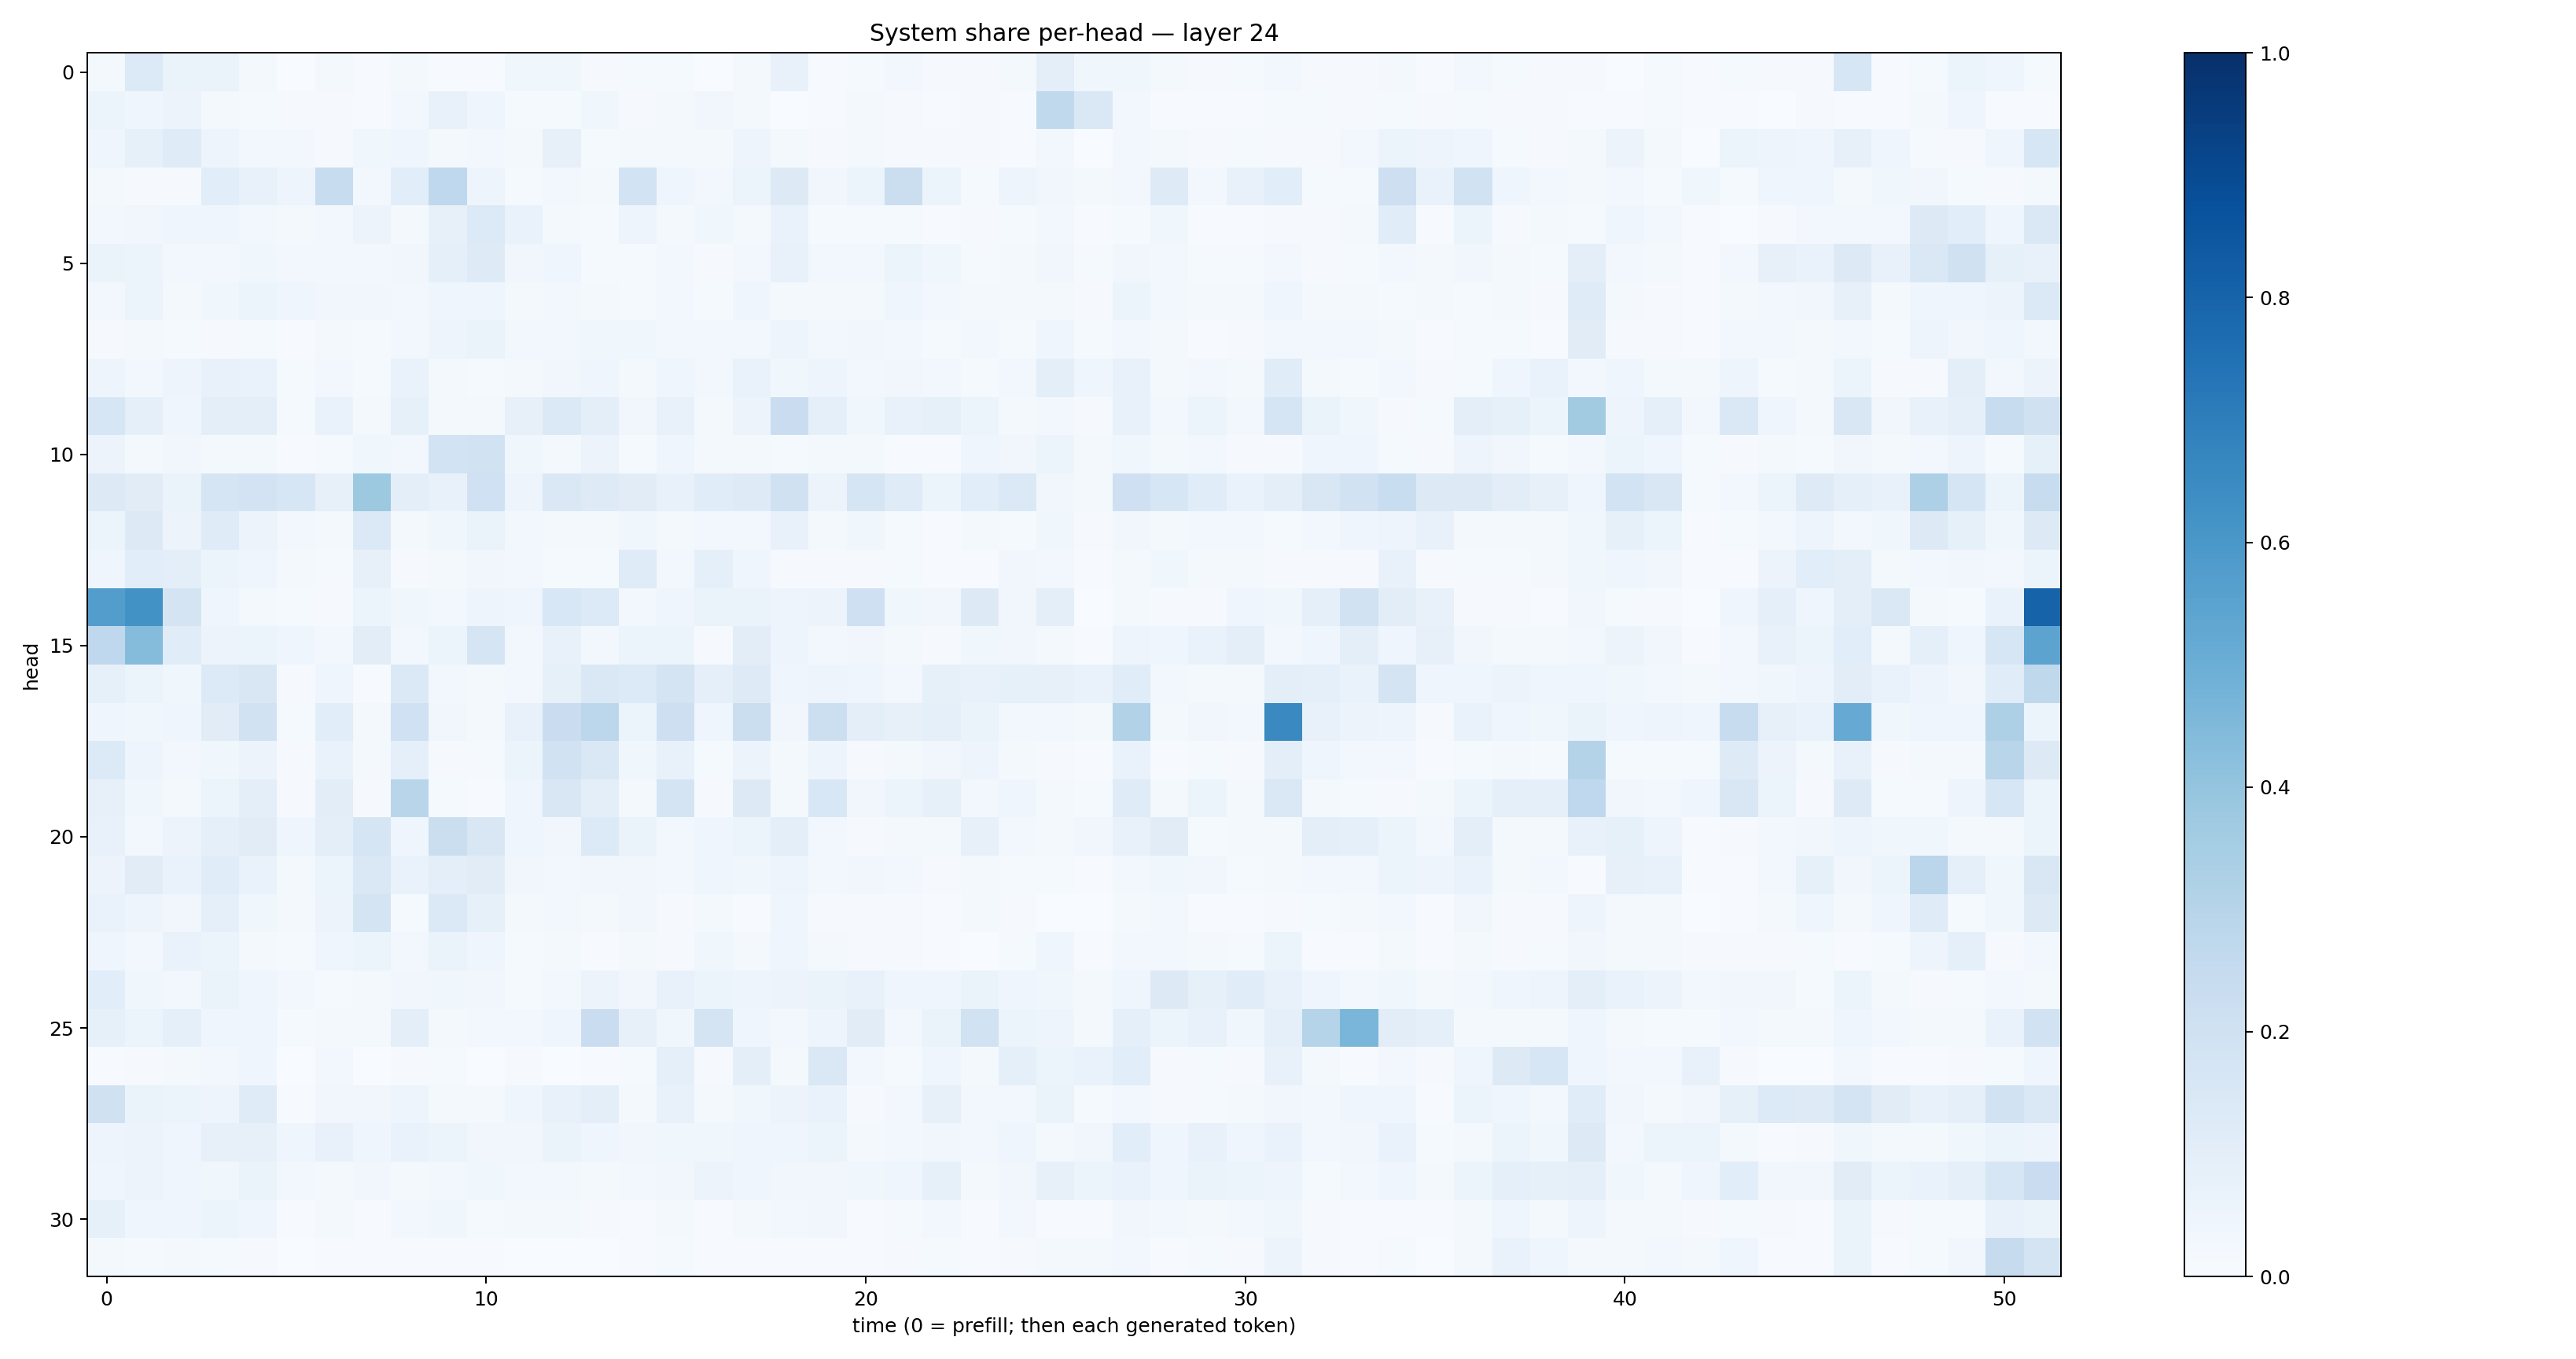

Values plotted in this chart, from the file beside it:
0.02258935, 0.13454147, 0.06374793, 0.06261303, 0.021098368, 0.0034329353, 0.017516185, 0.005762687, 0.016128797, 0.006007693, 0.0040750606, 0.036258213, 0.03663649, 0.00950322, 0.014753248, 0.013575898, 0.0026459433, 0.020238299, 0.07637096, 0.0049218894, 0.011739255, 0.026426407, 0.008135673, 0.009117744
0.05145, 0.04067, 0.05608, 0.02275, 0.01307, 0.009466, 0.01126, 0.003973, 0.02615, 0.07776, 0.04305, 0.01327, 0.01268, 0.0383, 0.01155, 0.02155, 0.03414, 0.01959, 0.00169, 0.004301, 0.021, 0.01053, 0.00667, 0.009664
0.04293, 0.08503, 0.1188, 0.05076, 0.02384, 0.02613, 0.01005, 0.03687, 0.04256, 0.01813, 0.02376, 0.01705, 0.0783, 0.0141, 0.01812, 0.01662, 0.01755, 0.04882, 0.01925, 0.008029, 0.0227, 0.00975, 0.008484, 0.009388
0.01803, 0.009435, 0.008412, 0.106, 0.07553, 0.04933, 0.2407, 0.02915, 0.1091, 0.2658, 0.04741, 0.01211, 0.0275, 0.01997, 0.1838, 0.04568, 0.02726, 0.05908, 0.126, 0.03314, 0.06073, 0.2202, 0.06197, 0.01234
0.02791, 0.03166, 0.03996, 0.04108, 0.02498, 0.01649, 0.02959, 0.05699, 0.01996, 0.07922, 0.1344, 0.06823, 0.01824, 0.01472, 0.04864, 0.01847, 0.03579, 0.02031, 0.06717, 0.01266, 0.01398, 0.01292, 0.005678, 0.0114
0.06636, 0.05325, 0.02688, 0.02762, 0.03631, 0.03087, 0.02398, 0.02978, 0.03272, 0.09199, 0.1228, 0.03383, 0.04413, 0.0121, 0.01404, 0.02905, 0.00938, 0.02538, 0.07273, 0.02412, 0.02755, 0.06112, 0.03846, 0.01293
0.02407, 0.06091, 0.0165, 0.03674, 0.05276, 0.04128, 0.03485, 0.034, 0.02627, 0.04475, 0.04531, 0.01775, 0.02891, 0.02202, 0.01319, 0.0286, 0.01302, 0.0395, 0.01622, 0.01674, 0.02342, 0.03977, 0.02865, 0.01699
0.01091, 0.01812, 0.01509, 0.01042, 0.0119, 0.004487, 0.02232, 0.01203, 0.02761, 0.04951, 0.06264, 0.02811, 0.02951, 0.03787, 0.03786, 0.02725, 0.02915, 0.02989, 0.05054, 0.02602, 0.0351, 0.02494, 0.01529, 0.02577
0.05076, 0.02671, 0.04817, 0.07321, 0.06865, 0.01247, 0.02442, 0.01344, 0.06787, 0.02032, 0.01201, 0.0191, 0.03231, 0.04482, 0.01904, 0.04333, 0.0265, 0.07026, 0.03742, 0.04861, 0.02426, 0.03339, 0.02635, 0.01474
0.1575, 0.09188, 0.03995, 0.09414, 0.09808, 0.01515, 0.07006, 0.01765, 0.08367, 0.02287, 0.01693, 0.07894, 0.1389, 0.1013, 0.03484, 0.07593, 0.02224, 0.05706, 0.2285, 0.09036, 0.03854, 0.07318, 0.08216, 0.05306
0.05483, 0.02328, 0.03135, 0.01761, 0.01676, 0.005294, 0.01491, 0.03552, 0.02546, 0.1854, 0.1937, 0.03812, 0.02015, 0.05769, 0.01256, 0.0396, 0.01609, 0.01634, 0.01234, 0.01947, 0.01567, 0.007737, 0.007803, 0.04192
0.1263, 0.1115, 0.06404, 0.1685, 0.1808, 0.1607, 0.08019, 0.3772, 0.1008, 0.07584, 0.2023, 0.05007, 0.1422, 0.1212, 0.1128, 0.07159, 0.1164, 0.1213, 0.1967, 0.05634, 0.1669, 0.1186, 0.05426, 0.1089
0.0592, 0.1306, 0.0571, 0.1189, 0.05606, 0.0308, 0.01761, 0.1381, 0.02273, 0.0355, 0.06444, 0.03031, 0.0205, 0.02105, 0.0384, 0.01963, 0.0243, 0.03007, 0.07226, 0.02008, 0.03631, 0.01413, 0.004358, 0.01622
0.04392, 0.1091, 0.09728, 0.05275, 0.03979, 0.02312, 0.01444, 0.07825, 0.009786, 0.01746, 0.03141, 0.02727, 0.01376, 0.01512, 0.118, 0.02862, 0.08935, 0.04062, 0.01095, 0.01011, 0.008588, 0.01446, 0.007707, 0.00635
0.5731, 0.6239, 0.1793, 0.04257, 0.02317, 0.013, 0.008291, 0.05245, 0.03882, 0.02415, 0.04855, 0.04021, 0.155, 0.1331, 0.02641, 0.04647, 0.06408, 0.06344, 0.05067, 0.05471, 0.2091, 0.03748, 0.03145, 0.1293
0.2681, 0.4375, 0.1134, 0.05783, 0.05327, 0.04155, 0.02476, 0.1048, 0.02982, 0.06129, 0.1645, 0.02389, 0.07251, 0.03089, 0.05374, 0.05362, 0.01135, 0.104, 0.04796, 0.02792, 0.03489, 0.01716, 0.01047, 0.03805
0.08439, 0.05281, 0.03789, 0.1366, 0.1521, 0.01096, 0.04446, 0.006989, 0.1374, 0.02493, 0.02055, 0.02641, 0.08578, 0.1434, 0.1356, 0.1744, 0.09062, 0.1217, 0.03951, 0.04724, 0.0426, 0.03003, 0.08315, 0.07292
0.04025, 0.03789, 0.04332, 0.1131, 0.1923, 0.01376, 0.1087, 0.01746, 0.2023, 0.03291, 0.01828, 0.07417, 0.2303, 0.2797, 0.06162, 0.213, 0.0436, 0.2247, 0.03385, 0.215, 0.09779, 0.07843, 0.09242, 0.06631
0.1342, 0.04768, 0.02646, 0.03893, 0.057, 0.009745, 0.07007, 0.01717, 0.09021, 0.01165, 0.0146, 0.06019, 0.1882, 0.1447, 0.03799, 0.07158, 0.01538, 0.05592, 0.02216, 0.05047, 0.009442, 0.02053, 0.03252, 0.04886
0.08068, 0.03884, 0.02019, 0.05926, 0.09656, 0.0117, 0.1023, 0.008896, 0.2927, 0.01452, 0.006926, 0.04137, 0.1491, 0.09613, 0.0228, 0.1777, 0.008786, 0.1323, 0.01976, 0.1538, 0.03279, 0.0516, 0.08248, 0.0251
0.07644, 0.02768, 0.05508, 0.08858, 0.1122, 0.04585, 0.09867, 0.171, 0.04293, 0.2211, 0.1519, 0.04513, 0.03311, 0.1354, 0.0656, 0.02572, 0.04354, 0.05994, 0.1, 0.02973, 0.01052, 0.01602, 0.01992, 0.08195
0.05582, 0.1124, 0.07009, 0.1159, 0.06776, 0.01942, 0.06111, 0.1421, 0.06979, 0.09457, 0.1099, 0.03438, 0.03048, 0.03476, 0.03412, 0.02936, 0.04642, 0.03637, 0.04994, 0.02962, 0.0314, 0.02836, 0.01059, 0.02095
0.0685, 0.04996, 0.03205, 0.08958, 0.03562, 0.02182, 0.05555, 0.176, 0.01257, 0.1371, 0.08412, 0.01649, 0.02436, 0.02237, 0.03275, 0.009437, 0.0193, 0.006699, 0.04206, 0.009006, 0.008339, 0.008347, 0.005687, 0.02132
0.04435, 0.02599, 0.06732, 0.06224, 0.02138, 0.012, 0.04196, 0.05932, 0.02993, 0.06391, 0.0407, 0.01368, 0.01633, 0.006028, 0.02078, 0.0111, 0.03589, 0.01578, 0.04521, 0.02031, 0.008297, 0.009463, 0.006117, 0.003702
0.1091, 0.0374, 0.02997, 0.06442, 0.04543, 0.02831, 0.01469, 0.01963, 0.03382, 0.03632, 0.03315, 0.01441, 0.02433, 0.0583, 0.03221, 0.07307, 0.05934, 0.05026, 0.05714, 0.06253, 0.07729, 0.04235, 0.04136, 0.06282
0.08586, 0.05955, 0.08947, 0.04119, 0.04127, 0.015, 0.01915, 0.01687, 0.09375, 0.01679, 0.02369, 0.02629, 0.04128, 0.2274, 0.08201, 0.03528, 0.1765, 0.04329, 0.03016, 0.04715, 0.1123, 0.02481, 0.06296, 0.1913
0.004534, 0.01005, 0.02339, 0.02883, 0.04162, 0.001831, 0.02405, 0.002709, 0.01166, 0.01239, 0.003344, 0.007955, 0.001142, 0.006235, 0.0151, 0.08792, 0.009544, 0.09607, 0.01648, 0.1436, 0.02894, 0.01369, 0.03947, 0.01859
0.1976, 0.06442, 0.06172, 0.0494, 0.1202, 0.00404, 0.03262, 0.03197, 0.05011, 0.01638, 0.02085, 0.04205, 0.07676, 0.09705, 0.02337, 0.07375, 0.01682, 0.03808, 0.0579, 0.06863, 0.01036, 0.02402, 0.07866, 0.02889
0.04801, 0.05832, 0.04624, 0.08052, 0.08075, 0.04397, 0.07623, 0.04053, 0.06821, 0.05247, 0.03282, 0.03425, 0.06305, 0.04229, 0.03328, 0.03532, 0.0372, 0.04082, 0.04077, 0.05946, 0.01919, 0.03118, 0.03261, 0.02864
0.04384, 0.05573, 0.03993, 0.03688, 0.06279, 0.02623, 0.01956, 0.03418, 0.01825, 0.02676, 0.03906, 0.02812, 0.02491, 0.01886, 0.02443, 0.03478, 0.05556, 0.0394, 0.03328, 0.03283, 0.03543, 0.03934, 0.08229, 0.01574
0.08585, 0.04264, 0.03999, 0.05354, 0.04503, 0.005636, 0.0222, 0.006045, 0.02647, 0.03755, 0.01546, 0.02256, 0.02037, 0.009036, 0.005205, 0.01924, 0.007695, 0.01565, 0.03098, 0.03364, 0.005909, 0.01509, 0.02631, 0.006304
0.02143, 0.01468, 0.01881, 0.01337, 0.009379, 0.001168, 0.006742, 0.005922, 0.004814, 0.005266, 0.006724, 0.002814, 0.002262, 0.00307, 0.004062, 0.01501, 0.007383, 0.007034, 0.005646, 0.007567, 0.005012, 0.009309, 0.01367, 0.004791
